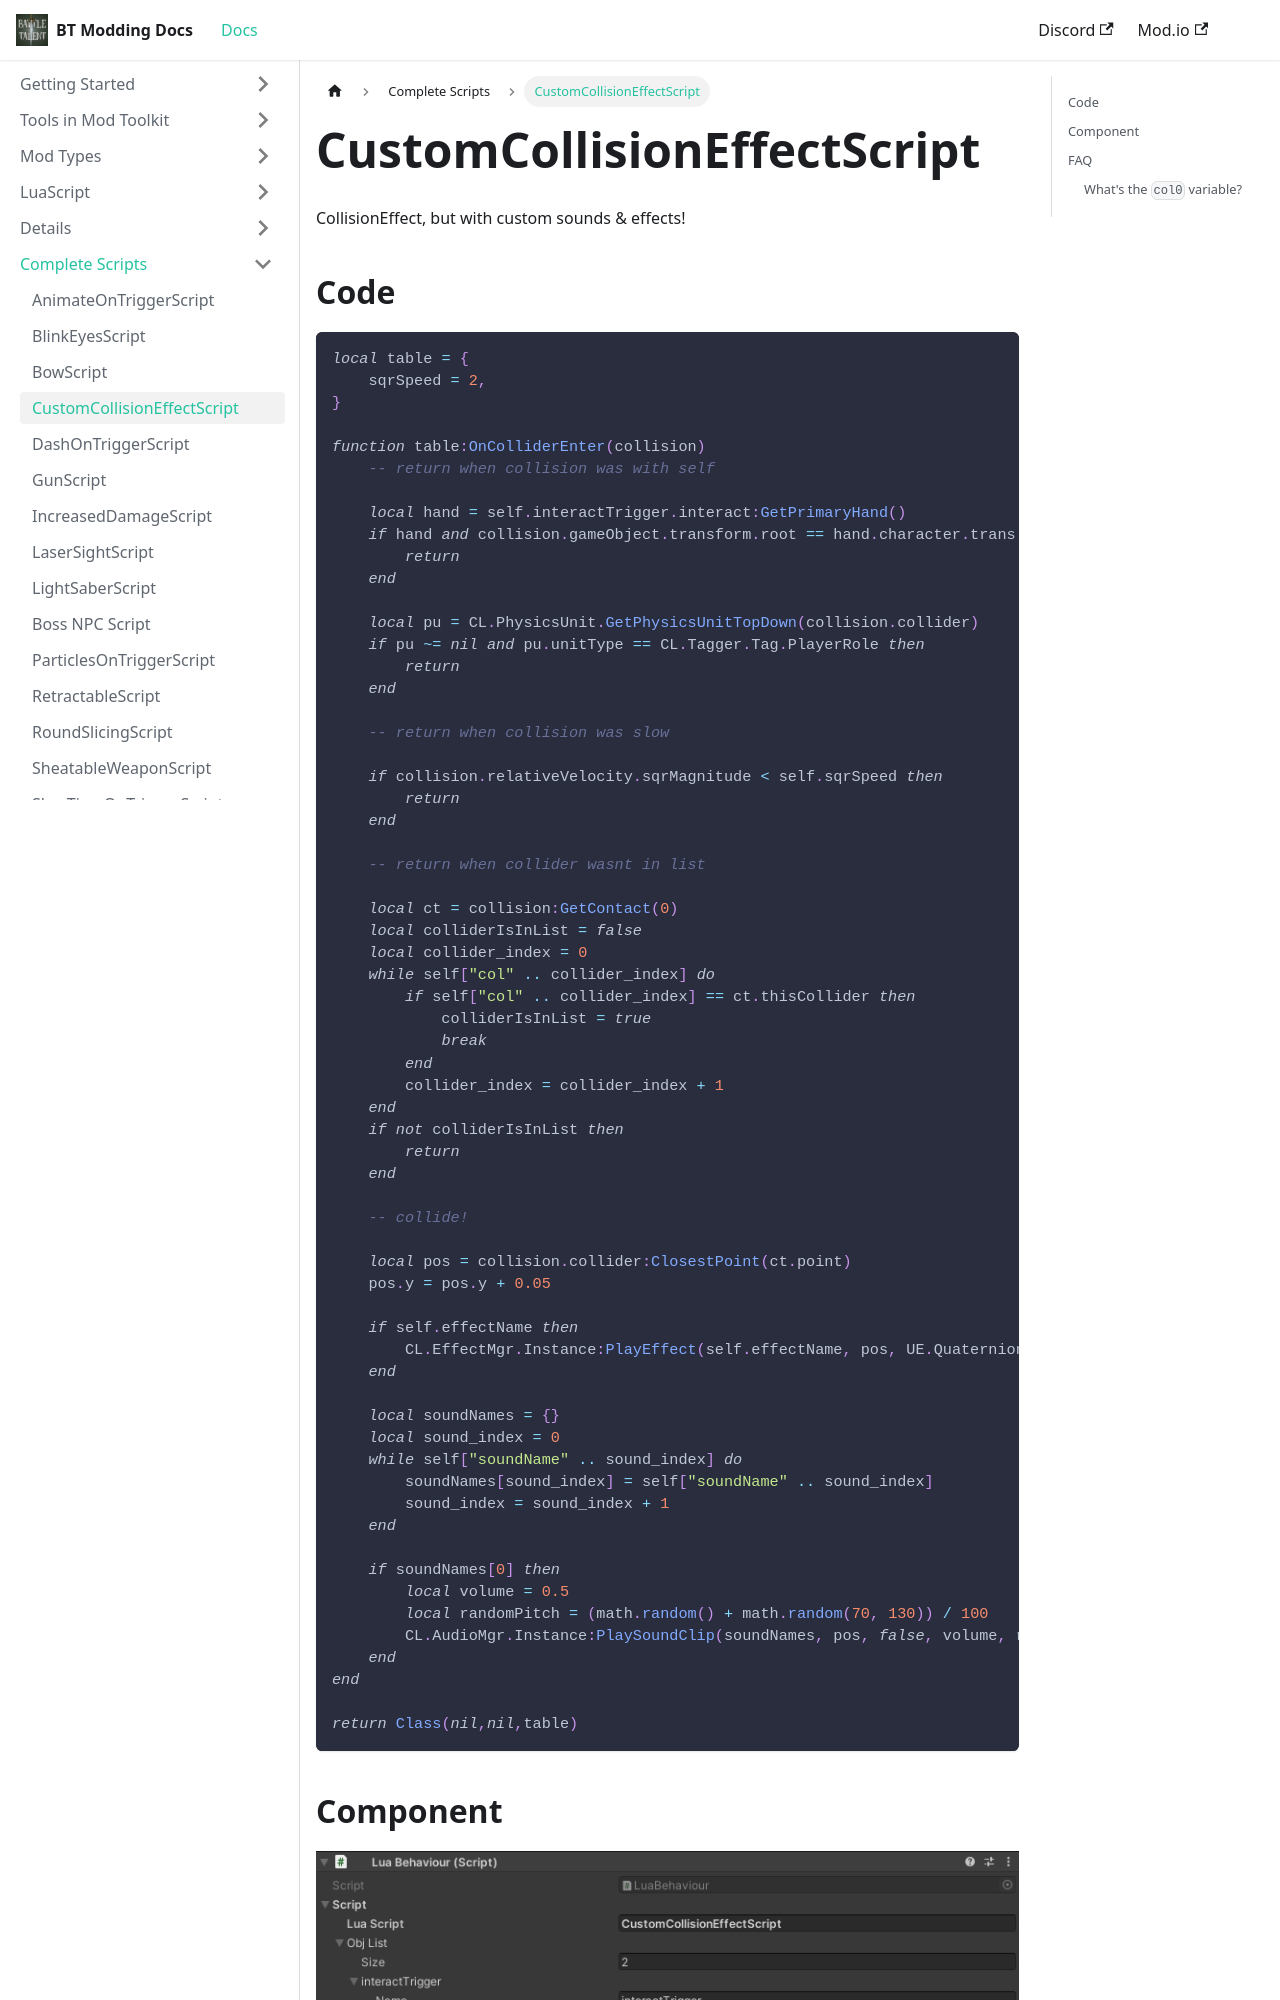

repository: BattleTalent/community-docs · page: docs/complete-scripts/script-custom-collision-effect-script.html · generator: docusaurus

---
title: CustomCollisionEffectScript
---

CollisionEffect, but with custom sounds & effects!

## Code

```lua
local table = {
    sqrSpeed = 2,
}

function table:OnColliderEnter(collision)
    -- return when collision was with self

    local hand = self.interactTrigger.interact:GetPrimaryHand()
    if hand and collision.gameObject.transform.root == hand.character.trans.root then
        return
    end

    local pu = CL.PhysicsUnit.GetPhysicsUnitTopDown(collision.collider)
    if pu ~= nil and pu.unitType == CL.Tagger.Tag.PlayerRole then
        return
    end

    -- return when collision was slow

    if collision.relativeVelocity.sqrMagnitude < self.sqrSpeed then
        return
    end
    
    -- return when collider wasnt in list

    local ct = collision:GetContact(0)
    local colliderIsInList = false
    local collider_index = 0
    while self["col" .. collider_index] do
        if self["col" .. collider_index] == ct.thisCollider then
            colliderIsInList = true
            break
        end
        collider_index = collider_index + 1
    end
    if not colliderIsInList then
        return
    end

    -- collide!

    local pos = collision.collider:ClosestPoint(ct.point)
    pos.y = pos.y + 0.05

    if self.effectName then
        CL.EffectMgr.Instance:PlayEffect(self.effectName, pos, UE.Quaternion.identity)
    end
